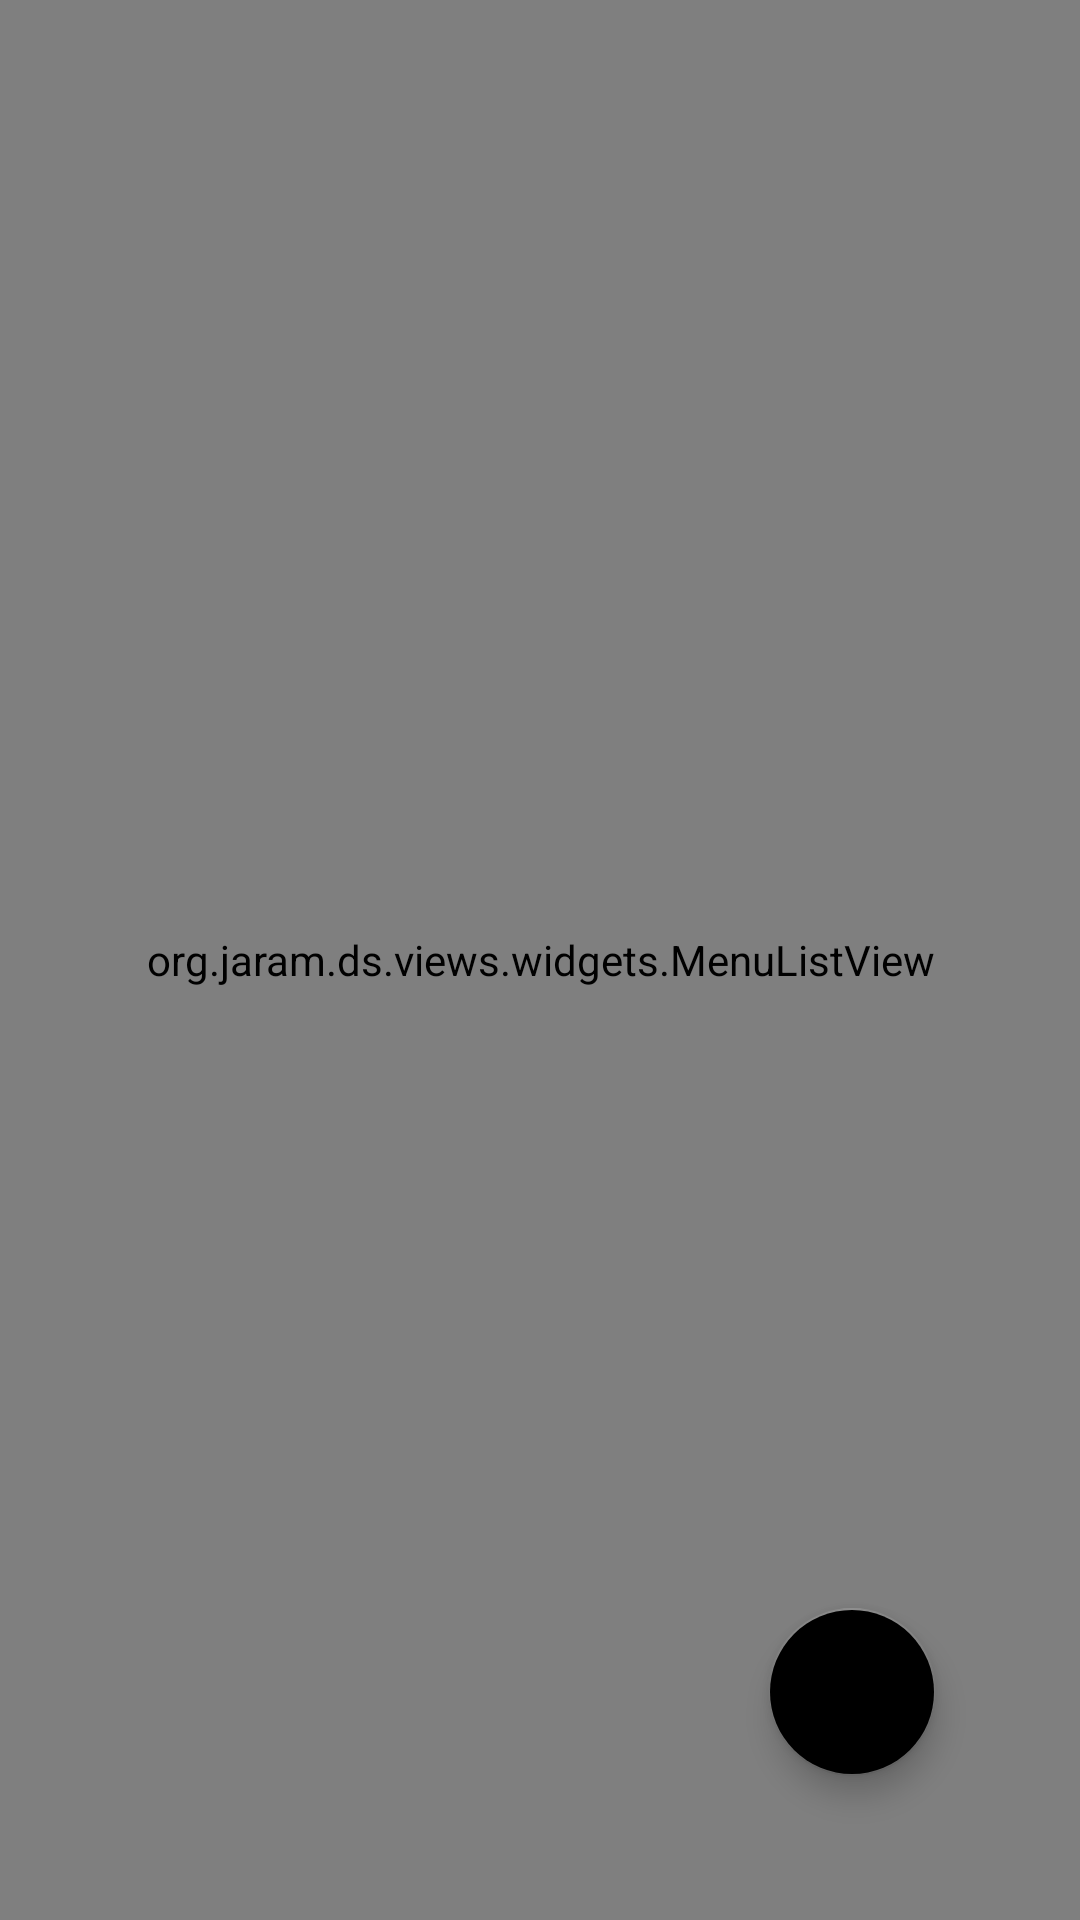

Reconstruct the res/layout file that produces this screen, plus the resources it refers to.
<!-- AndroidManifest.xml: application theme AppTheme -->
<!-- res/layout/fragment_menu_manage.xml -->
<?xml version="1.0" encoding="utf-8"?>
<FrameLayout
    xmlns:android="http://schemas.android.com/apk/res/android"
    android:layout_width="match_parent"
    android:layout_height="match_parent">

    <org.jaram.ds.views.widgets.MenuListView
        android:id="@+id/menuList"
        android:layout_width="match_parent"
        android:layout_height="match_parent"/>

    <android.support.design.widget.FloatingActionButton
        android:id="@+id/add"
        android:layout_width="wrap_content"
        android:layout_height="wrap_content"
        android:layout_gravity="bottom|end"
        android:layout_margin="48dp"
        android:elevation="2dp"
        android:padding="16dp"
        android:src="@drawable/ic_add_white_36dp"/>
</FrameLayout>
<!-- resources referenced by this layout -->
<resources>
  <style name="AppTheme" parent="Theme.AppCompat.Light.DarkActionBar">
          <item name="android:windowNoTitle">true</item>
          <item name="android:windowActionBar">false</item>
          <item name="windowNoTitle">true</item>
          <item name="windowActionBar">false</item>
          <item name="colorControlHighlight">@color/point</item>
          <item name="colorPrimary">@color/point</item>
          <item name="colorPrimaryDark">@color/dark</item>
          <item name="colorAccent">@color/accent</item>
      </style>
  <color name="point">#2185C5</color>
  <color name="dark">#3E454C</color>
  <color name="accent">#FF7F66</color>
</resources>
